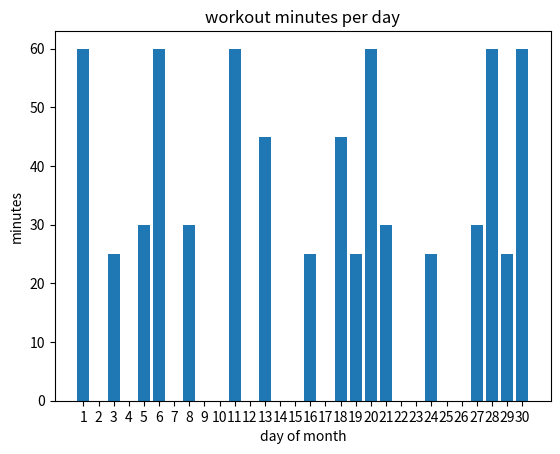

Generate this figure with matplotlib:

from random import choice

days = list(range(1,31))
dummy_vals = [0,0,25,30,45,60,75]
workouts = [choice(dummy_vals) for _ in range(30)]

from matplotlib import pyplot as plt

plt.bar(days, workouts)
plt.xticks(days)
plt.ylabel("minutes")
plt.xlabel("day of month")
plt.title("workout minutes per day")
plt.show()
